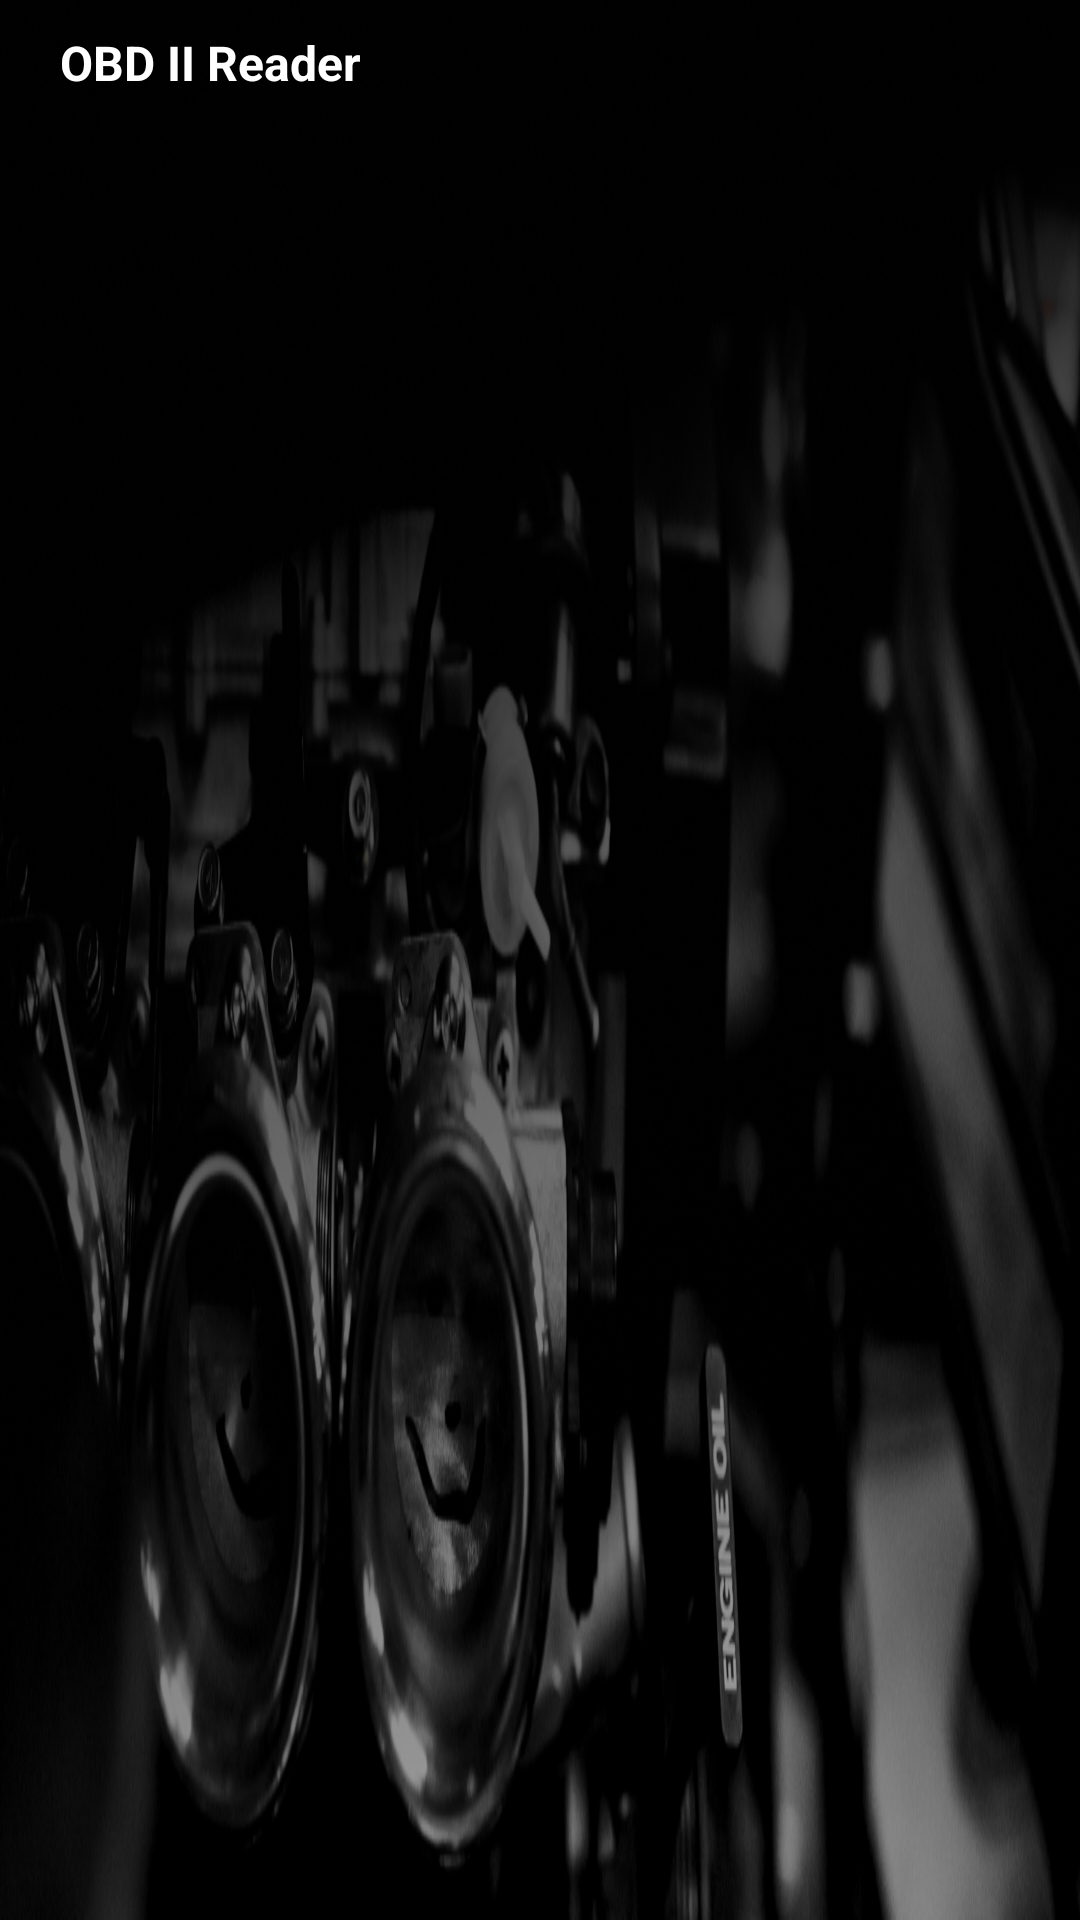

Here is an Android app screen rendered from its layout file. Give the layout XML and the strings, colors and styles it references.
<!-- AndroidManifest.xml: application theme AppTheme -->
<!-- res/layout/header.xml -->
<?xml version="1.0" encoding="utf-8"?>
<LinearLayout xmlns:android="http://schemas.android.com/apk/res/android"
    android:orientation="vertical"
    android:layout_width="match_parent"
    android:layout_height="160dp"
    android:background="@drawable/header_image">
    <TextView
        android:layout_width="wrap_content"
        android:layout_height="wrap_content"
        android:text="OBD II Reader"
        android:textStyle="bold"
        android:layout_marginTop="10dp"
        android:layout_marginLeft="20dp"
        android:textSize="16dp"
        android:textColor="@color/white"/>

</LinearLayout>
<!-- resources referenced by this layout -->
<resources>
  <color name="white">#FFFFFF</color>
  <!-- drawable header_image: png bitmap (drawable, 477874 bytes) -->
  <style name="AppTheme" parent="Theme.AppCompat.Light.DarkActionBar">
          <item name="colorPrimary">#0d0d0d</item>
          <item name="colorPrimaryDark">#000000</item>
          <item name="colorAccent">#303030</item>
          <item name="colorControlNormal">#cc0044</item>
          <item name="colorControlActivated">#b3003b</item>
          <item name="colorControlHighlight">#990033</item>
  
      </style>
</resources>
